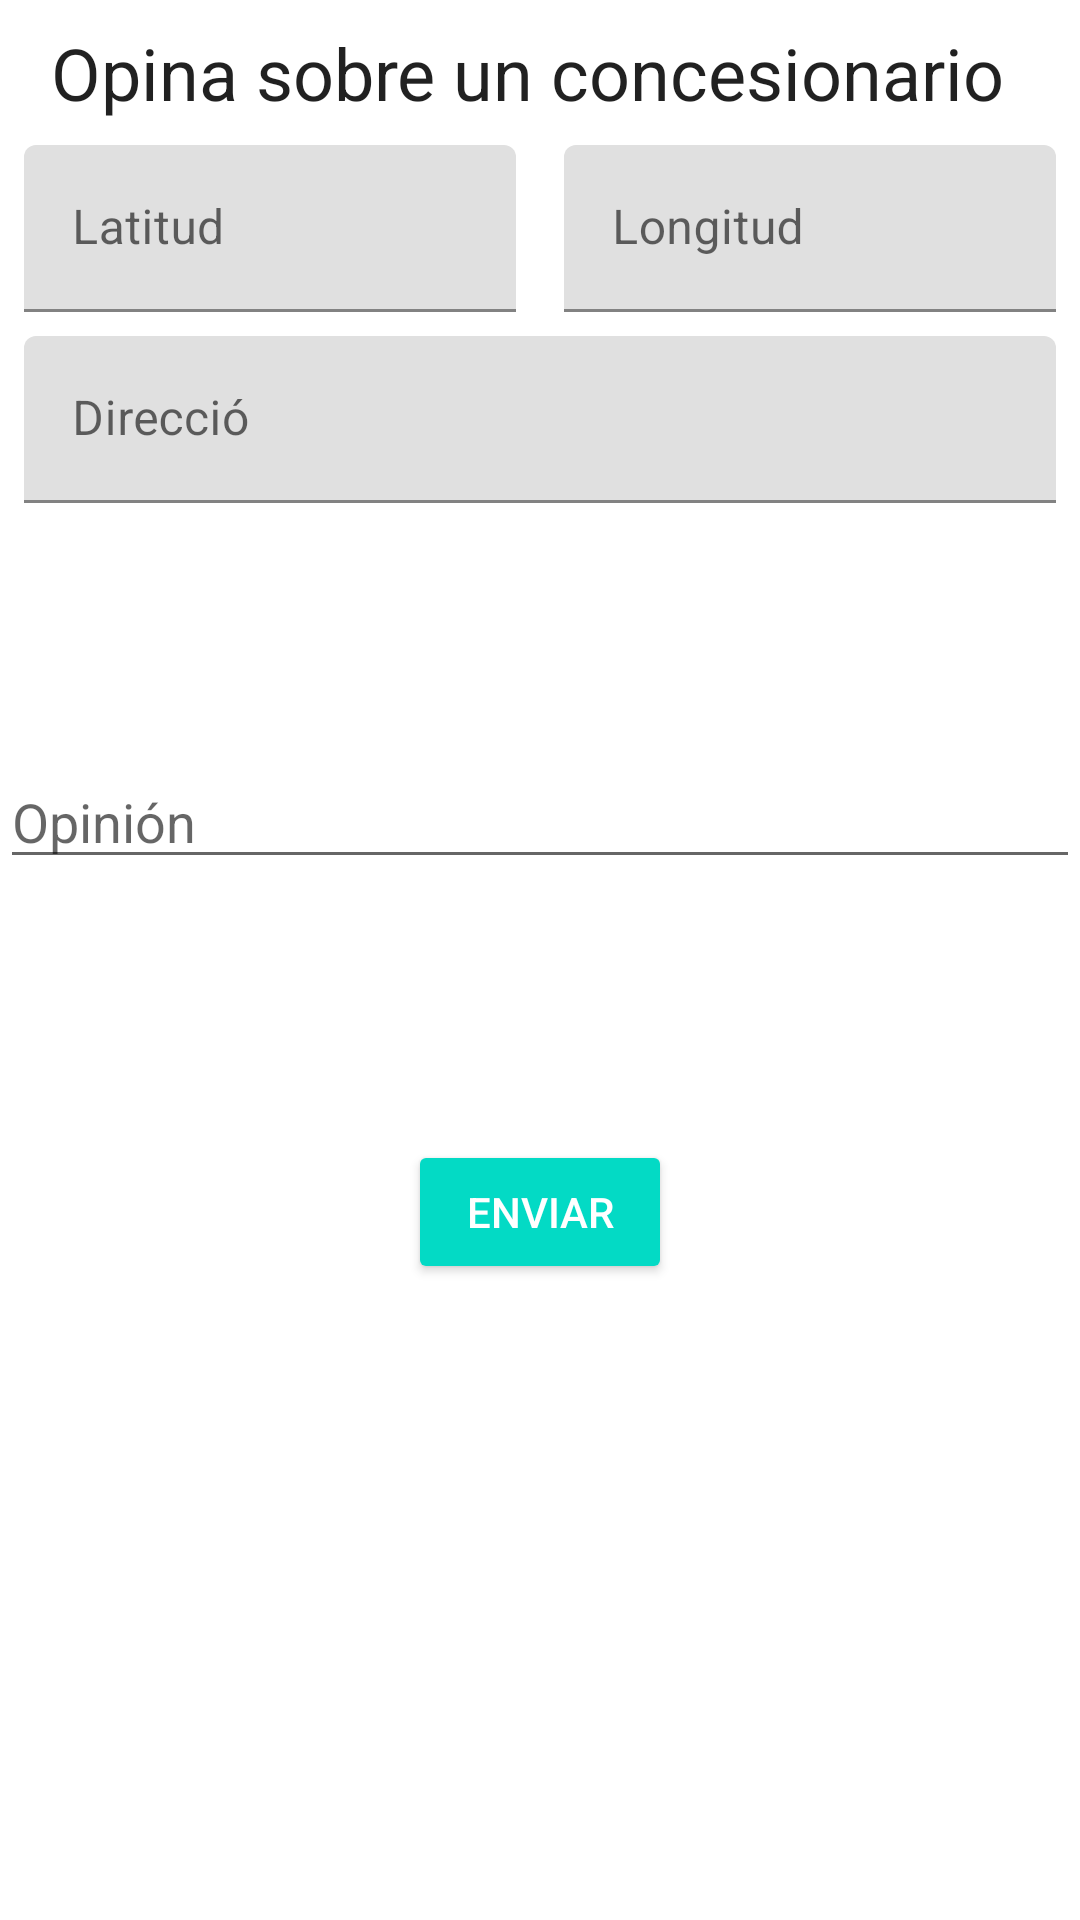

The Android layout XML behind this screen, and the referenced resources:
<!-- AndroidManifest.xml: application theme Theme.ProyectoUD2Desarrolloapps -->
<!-- res/layout/fragment_home.xml -->
<?xml version="1.0" encoding="utf-8"?>
<androidx.constraintlayout.widget.ConstraintLayout xmlns:android="http://schemas.android.com/apk/res/android"
    xmlns:app="http://schemas.android.com/apk/res-auto"
    xmlns:tools="http://schemas.android.com/tools"
    android:layout_width="match_parent"
    android:layout_height="match_parent"
    tools:context=".ui.home.HomeFragment">

    <androidx.constraintlayout.widget.Guideline
        android:id="@+id/guide_image_portrait"
        android:layout_width="wrap_content"
        android:layout_height="wrap_content"
        android:orientation="horizontal"
        app:layout_constraintGuide_percent="0.71" />

    <ProgressBar
        android:id="@+id/loading"
        style="?android:attr/progressBarStyle"
        android:layout_width="47dp"
        android:layout_height="wrap_content"
        android:layout_marginTop="8dp"
        android:layout_marginEnd="8dp"
        android:visibility="invisible"
        app:layout_constraintEnd_toEndOf="parent"
        app:layout_constraintTop_toTopOf="parent" />

    <com.google.android.material.textfield.TextInputLayout
        android:id="@+id/textInputLayout3"
        android:layout_width="0dp"
        android:layout_height="wrap_content"
        android:layout_marginStart="8dp"
        android:layout_marginEnd="8dp"
        app:layout_constraintEnd_toEndOf="parent"
        app:layout_constraintHorizontal_bias="0.0"
        app:layout_constraintStart_toStartOf="parent"
        app:layout_constraintTop_toBottomOf="@+id/textInputLayout5">

    </com.google.android.material.textfield.TextInputLayout>

    <TextView
        android:id="@+id/textView"
        android:layout_width="wrap_content"
        android:layout_height="wrap_content"
        android:layout_marginTop="8dp"
        android:text="Opina sobre un concesionario"
        android:textAppearance="@style/TextAppearance.AppCompat.Headline"
        app:layout_constraintEnd_toEndOf="@+id/loading"
        app:layout_constraintStart_toStartOf="parent"
        app:layout_constraintTop_toTopOf="parent" />

    <com.google.android.material.textfield.TextInputLayout
        android:id="@+id/textInputLayout2"
        android:layout_width="0dp"
        android:layout_height="wrap_content"
        android:layout_marginStart="8dp"
        android:layout_marginTop="8dp"
        android:layout_marginEnd="8dp"
        app:layout_constraintEnd_toStartOf="@+id/guideline"
        app:layout_constraintStart_toStartOf="parent"
        app:layout_constraintTop_toBottomOf="@+id/textView">

        <com.google.android.material.textfield.TextInputEditText
            android:id="@+id/txtLatitud"
            android:layout_width="match_parent"
            android:layout_height="wrap_content"
            android:enabled="false"
            android:hint="Latitud" />
    </com.google.android.material.textfield.TextInputLayout>

    <com.google.android.material.textfield.TextInputLayout
        android:id="@+id/textInputLayout"
        android:layout_width="0dp"
        android:layout_height="wrap_content"
        android:layout_marginStart="8dp"
        android:layout_marginTop="8dp"
        android:layout_marginEnd="8dp"
        app:layout_constraintEnd_toEndOf="parent"
        app:layout_constraintStart_toStartOf="@+id/guideline"
        app:layout_constraintTop_toBottomOf="@+id/textView">

        <com.google.android.material.textfield.TextInputEditText
            android:id="@+id/txtLongitud"
            android:layout_width="match_parent"
            android:layout_height="wrap_content"
            android:enabled="false"
            android:hint="Longitud" />
    </com.google.android.material.textfield.TextInputLayout>

    <androidx.constraintlayout.widget.Guideline
        android:id="@+id/guideline"
        android:layout_width="wrap_content"
        android:layout_height="wrap_content"
        android:orientation="vertical"
        app:layout_constraintGuide_percent="0.5" />

    <com.google.android.material.textfield.TextInputLayout
        android:id="@+id/textInputLayout5"
        android:layout_width="0dp"
        android:layout_height="wrap_content"
        android:layout_marginStart="8dp"
        android:layout_marginTop="8dp"
        android:layout_marginEnd="8dp"
        app:layout_constraintEnd_toEndOf="parent"
        app:layout_constraintStart_toStartOf="parent"
        app:layout_constraintTop_toBottomOf="@+id/textInputLayout2">

        <com.google.android.material.textfield.TextInputEditText
            android:id="@+id/txtDireccio"
            android:layout_width="match_parent"
            android:layout_height="wrap_content"
            android:enabled="false"
            android:hint="Direcció" />
    </com.google.android.material.textfield.TextInputLayout>


    <Button
        android:id="@+id/button_notificar"
        style="@style/Widget.AppCompat.Button.Colored"
        android:layout_width="wrap_content"
        android:layout_height="wrap_content"
        android:layout_marginTop="16dp"
        android:layout_marginBottom="16dp"
        android:text="Enviar"
        app:layout_constraintBottom_toBottomOf="parent"
        app:layout_constraintLeft_toLeftOf="parent"
        app:layout_constraintRight_toRightOf="parent"
        app:layout_constraintTop_toBottomOf="@+id/textInputLayout3" />

    <com.google.android.material.textfield.TextInputEditText
        android:id="@+id/txtDescripcio"
        android:layout_width="match_parent"
        android:layout_height="wrap_content"
        android:layout_marginTop="28dp"
        android:hint="Opinión"

        android:inputType="textMultiLine"
        android:overScrollMode="always"
        android:singleLine="false"
        app:layout_constraintEnd_toStartOf="@+id/guideline"
        app:layout_constraintStart_toStartOf="@+id/guideline"
        app:layout_constraintTop_toBottomOf="@+id/spinner" />

    <Spinner
        android:id="@+id/spinner"
        android:layout_width="409dp"
        android:layout_height="wrap_content"
        android:layout_marginTop="32dp"
        android:layout_marginEnd="16dp"
        app:layout_constraintEnd_toEndOf="parent"
        app:layout_constraintHorizontal_bias="0.0"
        app:layout_constraintStart_toStartOf="parent"
        app:layout_constraintTop_toBottomOf="@+id/textInputLayout5" />

</androidx.constraintlayout.widget.ConstraintLayout>
<!-- resources referenced by this layout -->
<resources>
  <style name="Theme.ProyectoUD2Desarrolloapps" parent="Theme.MaterialComponents.DayNight.DarkActionBar">
          
          <item name="colorPrimary">@color/purple_500</item>
          <item name="colorPrimaryVariant">@color/purple_700</item>
          <item name="colorOnPrimary">@color/white</item>
          
          <item name="colorSecondary">@color/teal_200</item>
          <item name="colorSecondaryVariant">@color/teal_700</item>
          <item name="colorOnSecondary">@color/black</item>
          
          <item name="android:statusBarColor">?attr/colorPrimaryVariant</item>
          
      </style>
  <!-- not gathered from this repository: default colours our renderer supplied (Android Studio template values) -->
  <color name="purple_500">#FF6200EE</color>
  <color name="purple_700">#FF3700B3</color>
  <color name="teal_200">#FF03DAC5</color>
  <color name="teal_700">#FF018786</color>
  <color name="black">#FF000000</color>
  <color name="white">#FFFFFFFF</color>
</resources>
